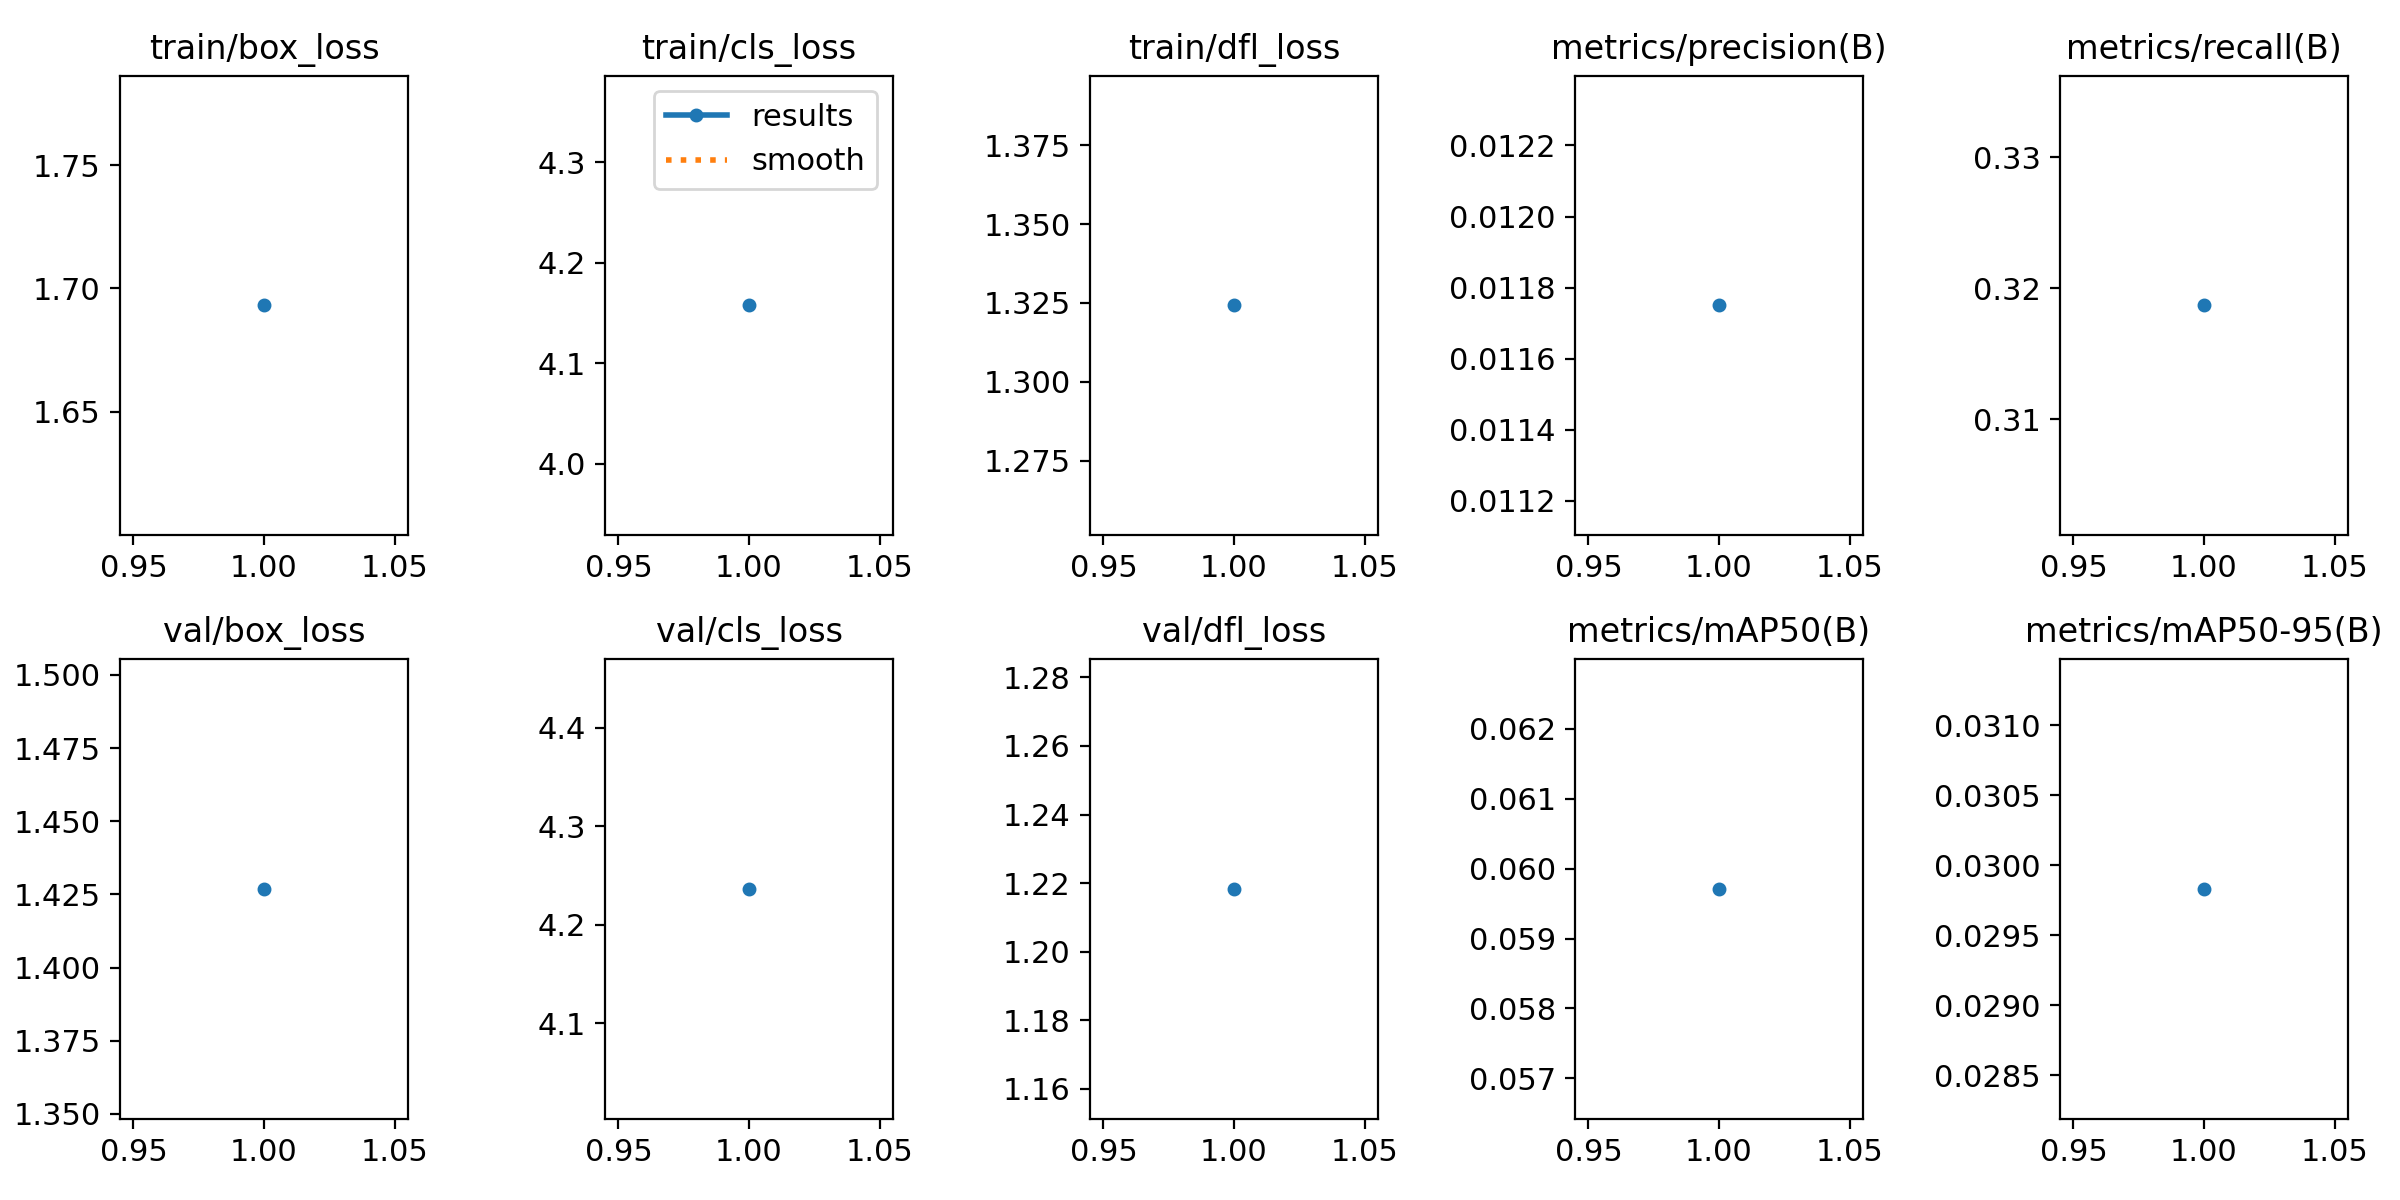

The table this chart was drawn from, first rows:
epoch, time, train/box_loss, train/cls_loss, train/dfl_loss, metrics/precision(B), metrics/recall(B), metrics/mAP50(B), metrics/mAP50-95(B), val/box_loss, val/cls_loss, val/dfl_loss, lr/pg0, lr/pg1, lr/pg2
1, 166, 1.693, 4.158, 1.324, 0.01175, 0.3187, 0.05971, 0.02983, 1.427, 4.236, 1.218, 0.0001, 0.0001, 0.0001
